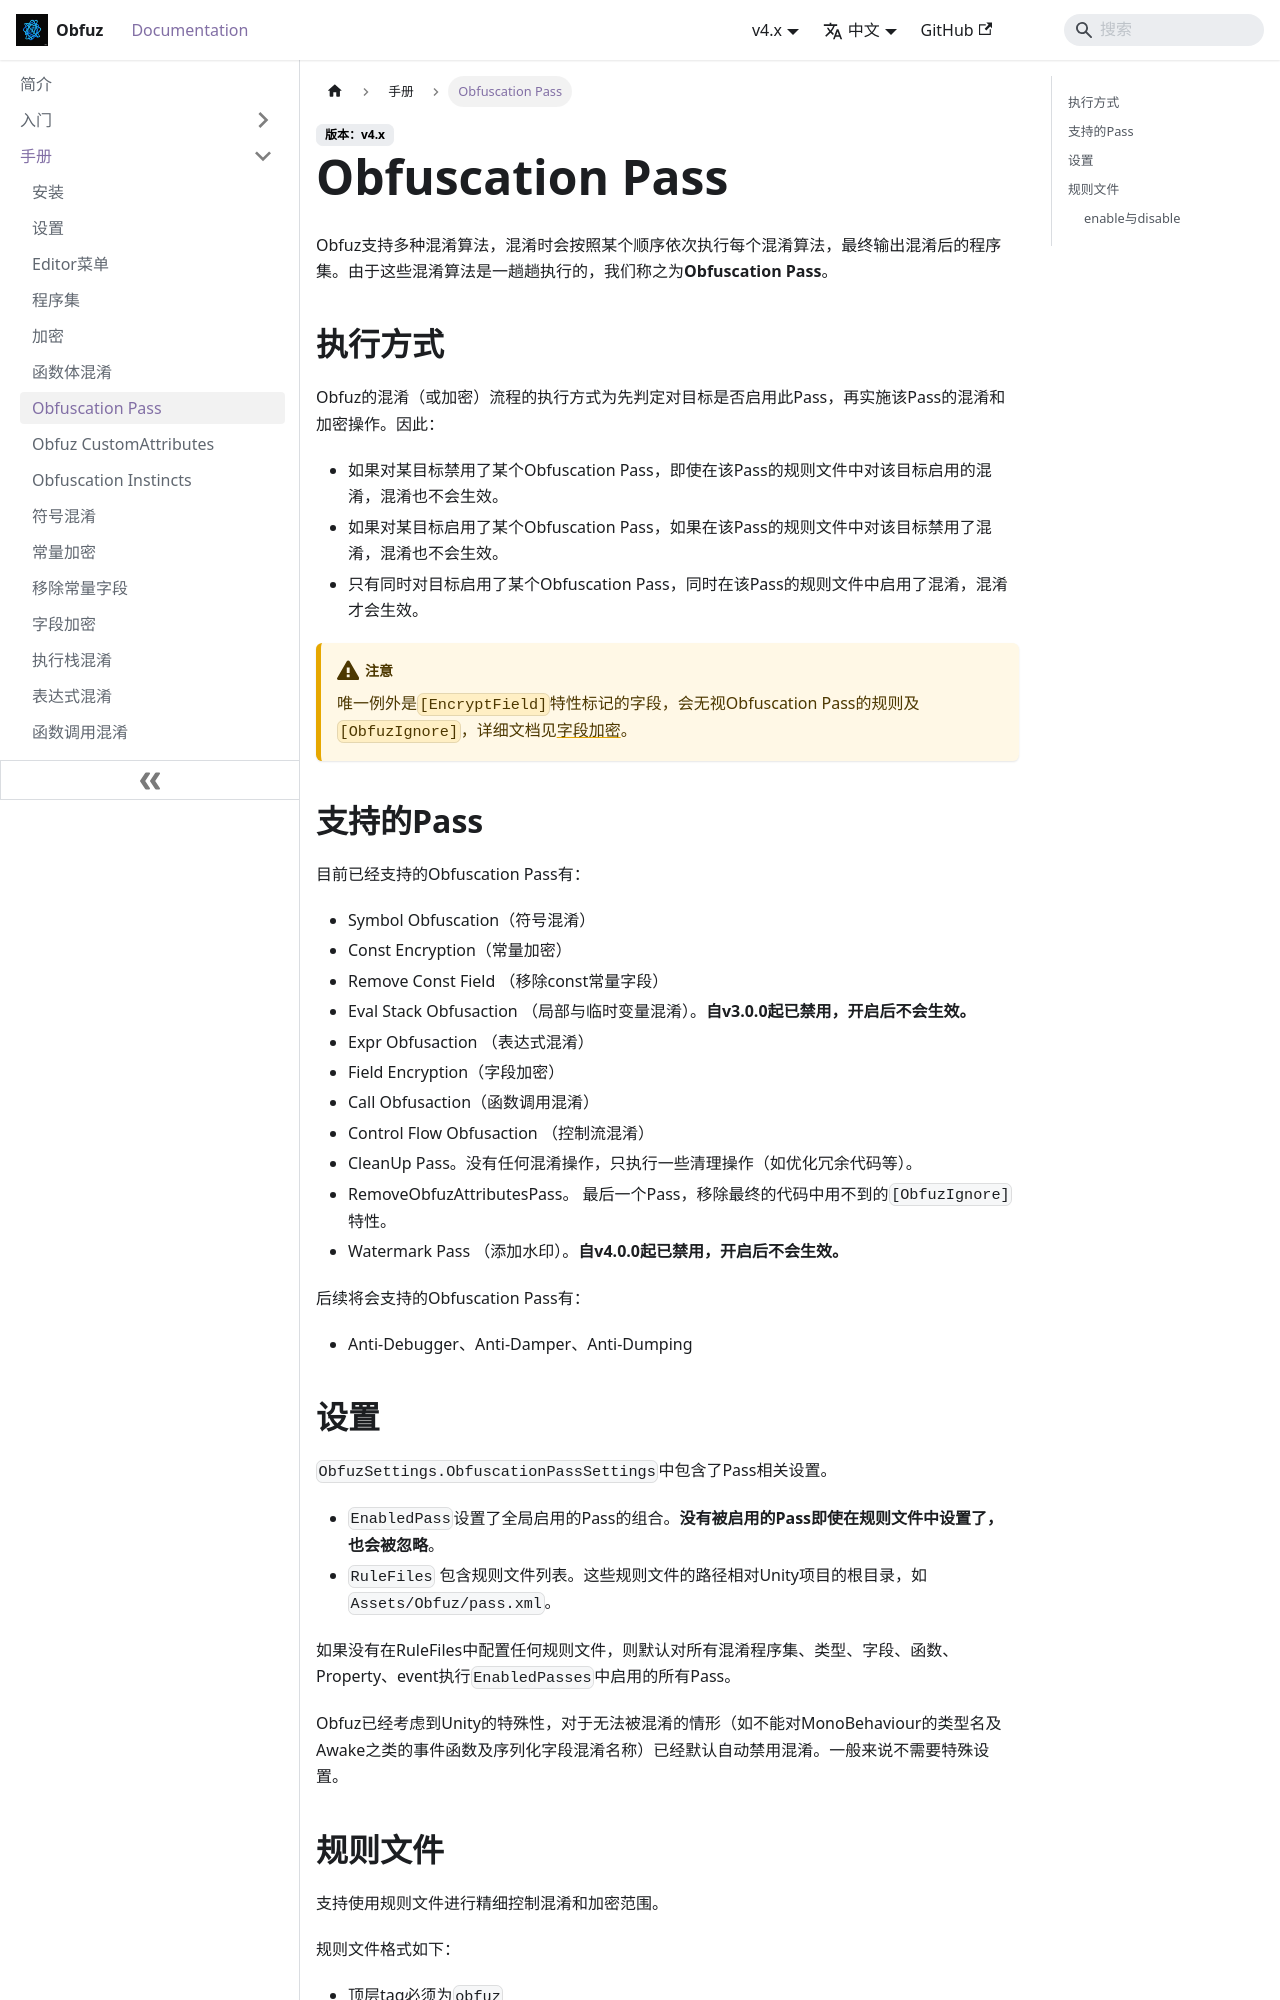

repository: focus-creative-games/obfuz-doc · page: docs/manual/obfuscation-pass.html · generator: docusaurus

# Obfuscation Pass

Obfuz支持多种混淆算法，混淆时会按照某个顺序依次执行每个混淆算法，最终输出混淆后的程序集。由于这些混淆算法是一趟趟执行的，我们称之为**Obfuscation Pass**。

## 执行方式

Obfuz的混淆（或加密）流程的执行方式为先判定对目标是否启用此Pass，再实施该Pass的混淆和加密操作。因此：

- 如果对某目标禁用了某个Obfuscation Pass，即使在该Pass的规则文件中对该目标启用的混淆，混淆也不会生效。
- 如果对某目标启用了某个Obfuscation Pass，如果在该Pass的规则文件中对该目标禁用了混淆，混淆也不会生效。
- 只有同时对目标启用了某个Obfuscation Pass，同时在该Pass的规则文件中启用了混淆，混淆才会生效。

:::warning

唯一例外是`[EncryptField]`特性标记的字段，会无视Obfuscation Pass的规则及`[ObfuzIgnore]`，详细文档见[字段加密](./field-encryption)。

:::

## 支持的Pass

目前已经支持的Obfuscation Pass有：

- Symbol Obfuscation（符号混淆）
- Const Encryption（常量加密）
- Remove Const Field （移除const常量字段）
- Eval Stack Obfusaction （局部与临时变量混淆）。**自v3.0.0起已禁用，开启后不会生效。**
- Expr Obfusaction （表达式混淆）
- Field Encryption（字段加密）
- Call Obfusaction（函数调用混淆）
- Control Flow Obfusaction （控制流混淆）
- CleanUp Pass。没有任何混淆操作，只执行一些清理操作（如优化冗余代码等）。
- RemoveObfuzAttributesPass。 最后一个Pass，移除最终的代码中用不到的`[ObfuzIgnore]`特性。
- Watermark Pass （添加水印）。**自v4.0.0起已禁用，开启后不会生效。**

后续将会支持的Obfuscation Pass有：

- Anti-Debugger、Anti-Damper、Anti-Dumping

## 设置

`ObfuzSettings.ObfuscationPassSettings`中包含了Pass相关设置。

- `EnabledPass`设置了全局启用的Pass的组合。**没有被启用的Pass即使在规则文件中设置了，也会被忽略**。
- `RuleFiles` 包含规则文件列表。这些规则文件的路径相对Unity项目的根目录，如`Assets/Obfuz/pass.xml`。

如果没有在RuleFiles中配置任何规则文件，则默认对所有混淆程序集、类型、字段、函数、Property、event执行`EnabledPasses`中启用的所有Pass。

Obfuz已经考虑到Unity的特殊性，对于无法被混淆的情形（如不能对MonoBehaviour的类型名及Awake之类的事件函数及序列化字段混淆名称）已经默认自动禁用混淆。一般来说不需要特殊设置。
